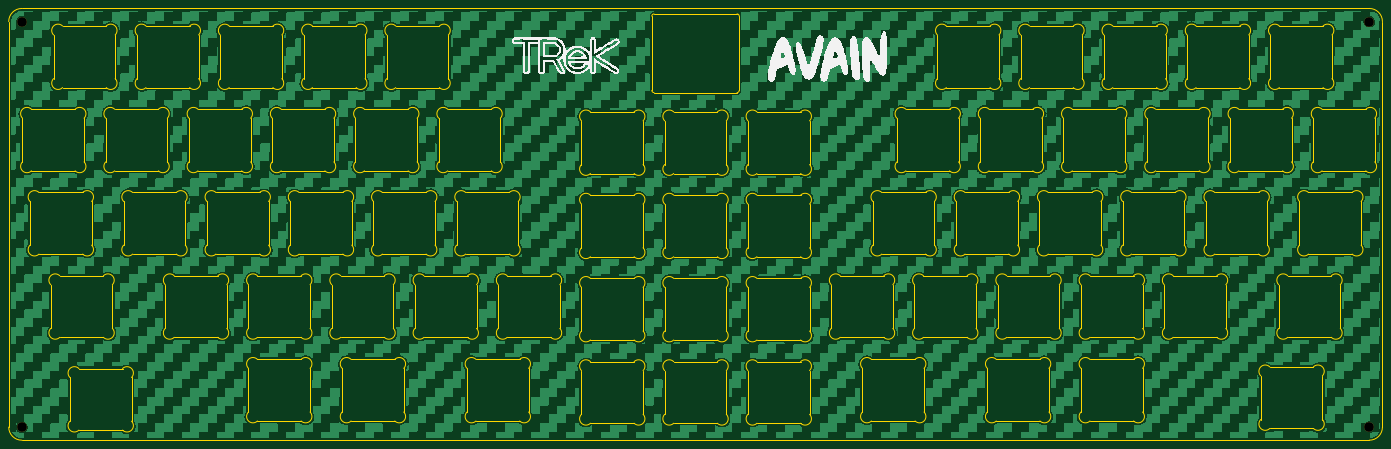
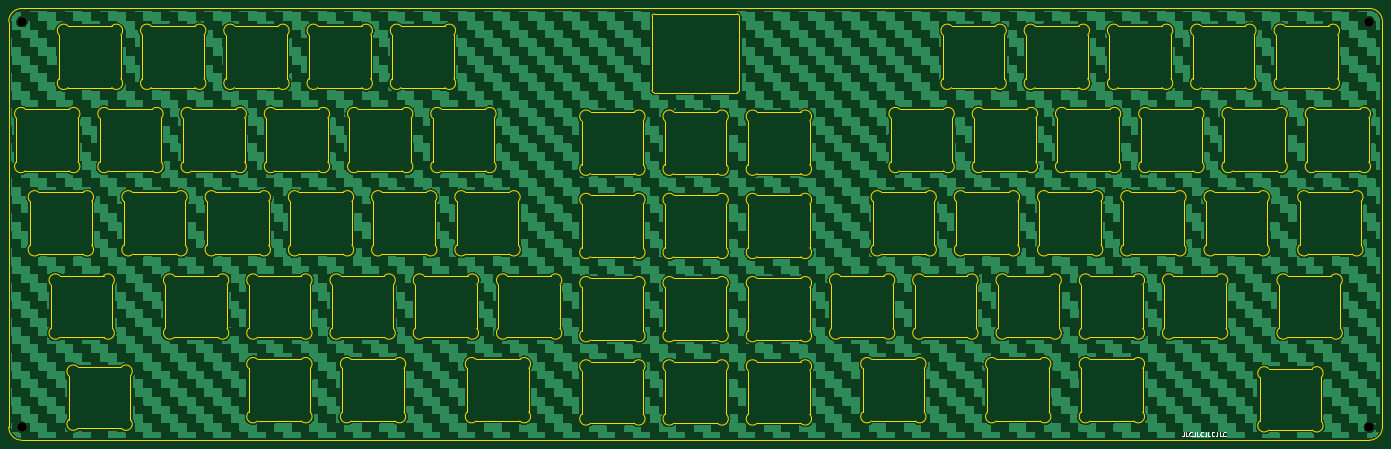
Circuit board: 9 layer files. Board 314.3 x 98.8 mm.
- bottom_copper: avain-B_Cu.gbr (525646 bytes)
- bottom_mask: avain-B_Mask.gbr (613 bytes)
- bottom_silk: avain-B_Silkscreen.gbr (4909 bytes)
- outline: avain-Edge_Cuts.gbr (36242 bytes)
- top_copper: avain-F_Cu.gbr (1050804 bytes)
- top_mask: avain-F_Mask.gbr (613 bytes)
- top_silk: avain-F_Silkscreen.gbr (42305 bytes)
- drill: avain-NPTH.drl (415 bytes)
- drill: avain-PTH.drl (283 bytes)

=== bottom_copper: avain-B_Cu.gbr (525646 bytes, source omitted) ===
=== bottom_mask: avain-B_Mask.gbr ===
G04 #@! TF.GenerationSoftware,KiCad,Pcbnew,7.0.9*
G04 #@! TF.CreationDate,2024-04-05T23:23:07+09:00*
G04 #@! TF.ProjectId,avain,61766169-6e2e-46b6-9963-61645f706362,rev?*
G04 #@! TF.SameCoordinates,Original*
G04 #@! TF.FileFunction,Soldermask,Bot*
G04 #@! TF.FilePolarity,Negative*
%FSLAX46Y46*%
G04 Gerber Fmt 4.6, Leading zero omitted, Abs format (unit mm)*
G04 Created by KiCad (PCBNEW 7.0.9) date 2024-04-05 23:23:07*
%MOMM*%
%LPD*%
G01*
G04 APERTURE LIST*
%ADD10C,2.200000*%
G04 APERTURE END LIST*
D10*
X17287500Y-20250000D03*
X325637500Y-113050000D03*
X17287500Y-113050000D03*
X325637500Y-20250000D03*
M02*

=== bottom_silk: avain-B_Silkscreen.gbr ===
G04 #@! TF.GenerationSoftware,KiCad,Pcbnew,7.0.9*
G04 #@! TF.CreationDate,2024-04-05T23:23:07+09:00*
G04 #@! TF.ProjectId,avain,61766169-6e2e-46b6-9963-61645f706362,rev?*
G04 #@! TF.SameCoordinates,Original*
G04 #@! TF.FileFunction,Legend,Bot*
G04 #@! TF.FilePolarity,Positive*
%FSLAX46Y46*%
G04 Gerber Fmt 4.6, Leading zero omitted, Abs format (unit mm)*
G04 Created by KiCad (PCBNEW 7.0.9) date 2024-04-05 23:23:07*
%MOMM*%
%LPD*%
G01*
G04 APERTURE LIST*
%ADD10C,0.150000*%
G04 APERTURE END LIST*
D10*
X59762120Y-114185638D02*
X59762120Y-114899923D01*
X59762120Y-114899923D02*
X59809739Y-115042780D01*
X59809739Y-115042780D02*
X59904977Y-115138019D01*
X59904977Y-115138019D02*
X60047834Y-115185638D01*
X60047834Y-115185638D02*
X60143072Y-115185638D01*
X58809739Y-115185638D02*
X59285929Y-115185638D01*
X59285929Y-115185638D02*
X59285929Y-114185638D01*
X57904977Y-115090399D02*
X57952596Y-115138019D01*
X57952596Y-115138019D02*
X58095453Y-115185638D01*
X58095453Y-115185638D02*
X58190691Y-115185638D01*
X58190691Y-115185638D02*
X58333548Y-115138019D01*
X58333548Y-115138019D02*
X58428786Y-115042780D01*
X58428786Y-115042780D02*
X58476405Y-114947542D01*
X58476405Y-114947542D02*
X58524024Y-114757066D01*
X58524024Y-114757066D02*
X58524024Y-114614209D01*
X58524024Y-114614209D02*
X58476405Y-114423733D01*
X58476405Y-114423733D02*
X58428786Y-114328495D01*
X58428786Y-114328495D02*
X58333548Y-114233257D01*
X58333548Y-114233257D02*
X58190691Y-114185638D01*
X58190691Y-114185638D02*
X58095453Y-114185638D01*
X58095453Y-114185638D02*
X57952596Y-114233257D01*
X57952596Y-114233257D02*
X57904977Y-114280876D01*
X57190691Y-114185638D02*
X57190691Y-114899923D01*
X57190691Y-114899923D02*
X57238310Y-115042780D01*
X57238310Y-115042780D02*
X57333548Y-115138019D01*
X57333548Y-115138019D02*
X57476405Y-115185638D01*
X57476405Y-115185638D02*
X57571643Y-115185638D01*
X56238310Y-115185638D02*
X56714500Y-115185638D01*
X56714500Y-115185638D02*
X56714500Y-114185638D01*
X55333548Y-115090399D02*
X55381167Y-115138019D01*
X55381167Y-115138019D02*
X55524024Y-115185638D01*
X55524024Y-115185638D02*
X55619262Y-115185638D01*
X55619262Y-115185638D02*
X55762119Y-115138019D01*
X55762119Y-115138019D02*
X55857357Y-115042780D01*
X55857357Y-115042780D02*
X55904976Y-114947542D01*
X55904976Y-114947542D02*
X55952595Y-114757066D01*
X55952595Y-114757066D02*
X55952595Y-114614209D01*
X55952595Y-114614209D02*
X55904976Y-114423733D01*
X55904976Y-114423733D02*
X55857357Y-114328495D01*
X55857357Y-114328495D02*
X55762119Y-114233257D01*
X55762119Y-114233257D02*
X55619262Y-114185638D01*
X55619262Y-114185638D02*
X55524024Y-114185638D01*
X55524024Y-114185638D02*
X55381167Y-114233257D01*
X55381167Y-114233257D02*
X55333548Y-114280876D01*
X54619262Y-114185638D02*
X54619262Y-114899923D01*
X54619262Y-114899923D02*
X54666881Y-115042780D01*
X54666881Y-115042780D02*
X54762119Y-115138019D01*
X54762119Y-115138019D02*
X54904976Y-115185638D01*
X54904976Y-115185638D02*
X55000214Y-115185638D01*
X53666881Y-115185638D02*
X54143071Y-115185638D01*
X54143071Y-115185638D02*
X54143071Y-114185638D01*
X52762119Y-115090399D02*
X52809738Y-115138019D01*
X52809738Y-115138019D02*
X52952595Y-115185638D01*
X52952595Y-115185638D02*
X53047833Y-115185638D01*
X53047833Y-115185638D02*
X53190690Y-115138019D01*
X53190690Y-115138019D02*
X53285928Y-115042780D01*
X53285928Y-115042780D02*
X53333547Y-114947542D01*
X53333547Y-114947542D02*
X53381166Y-114757066D01*
X53381166Y-114757066D02*
X53381166Y-114614209D01*
X53381166Y-114614209D02*
X53333547Y-114423733D01*
X53333547Y-114423733D02*
X53285928Y-114328495D01*
X53285928Y-114328495D02*
X53190690Y-114233257D01*
X53190690Y-114233257D02*
X53047833Y-114185638D01*
X53047833Y-114185638D02*
X52952595Y-114185638D01*
X52952595Y-114185638D02*
X52809738Y-114233257D01*
X52809738Y-114233257D02*
X52762119Y-114280876D01*
X52047833Y-114185638D02*
X52047833Y-114899923D01*
X52047833Y-114899923D02*
X52095452Y-115042780D01*
X52095452Y-115042780D02*
X52190690Y-115138019D01*
X52190690Y-115138019D02*
X52333547Y-115185638D01*
X52333547Y-115185638D02*
X52428785Y-115185638D01*
X51095452Y-115185638D02*
X51571642Y-115185638D01*
X51571642Y-115185638D02*
X51571642Y-114185638D01*
X50190690Y-115090399D02*
X50238309Y-115138019D01*
X50238309Y-115138019D02*
X50381166Y-115185638D01*
X50381166Y-115185638D02*
X50476404Y-115185638D01*
X50476404Y-115185638D02*
X50619261Y-115138019D01*
X50619261Y-115138019D02*
X50714499Y-115042780D01*
X50714499Y-115042780D02*
X50762118Y-114947542D01*
X50762118Y-114947542D02*
X50809737Y-114757066D01*
X50809737Y-114757066D02*
X50809737Y-114614209D01*
X50809737Y-114614209D02*
X50762118Y-114423733D01*
X50762118Y-114423733D02*
X50714499Y-114328495D01*
X50714499Y-114328495D02*
X50619261Y-114233257D01*
X50619261Y-114233257D02*
X50476404Y-114185638D01*
X50476404Y-114185638D02*
X50381166Y-114185638D01*
X50381166Y-114185638D02*
X50238309Y-114233257D01*
X50238309Y-114233257D02*
X50190690Y-114280876D01*
M02*

=== outline: avain-Edge_Cuts.gbr (36242 bytes, source omitted) ===
=== top_copper: avain-F_Cu.gbr (1050804 bytes, source omitted) ===
=== top_mask: avain-F_Mask.gbr ===
G04 #@! TF.GenerationSoftware,KiCad,Pcbnew,7.0.9*
G04 #@! TF.CreationDate,2024-04-05T23:23:07+09:00*
G04 #@! TF.ProjectId,avain,61766169-6e2e-46b6-9963-61645f706362,rev?*
G04 #@! TF.SameCoordinates,Original*
G04 #@! TF.FileFunction,Soldermask,Top*
G04 #@! TF.FilePolarity,Negative*
%FSLAX46Y46*%
G04 Gerber Fmt 4.6, Leading zero omitted, Abs format (unit mm)*
G04 Created by KiCad (PCBNEW 7.0.9) date 2024-04-05 23:23:07*
%MOMM*%
%LPD*%
G01*
G04 APERTURE LIST*
%ADD10C,2.200000*%
G04 APERTURE END LIST*
D10*
X17287500Y-20250000D03*
X325637500Y-113050000D03*
X17287500Y-113050000D03*
X325637500Y-20250000D03*
M02*

=== top_silk: avain-F_Silkscreen.gbr (42305 bytes, source omitted) ===
=== drill: avain-NPTH.drl ===
M48
; DRILL file {KiCad 7.0.9} date Friday, April 05, 2024 at 11:23:10 PM
; FORMAT={-:-/ absolute / metric / decimal}
; #@! TF.CreationDate,2024-04-05T23:23:10+09:00
; #@! TF.GenerationSoftware,Kicad,Pcbnew,7.0.9
; #@! TF.FileFunction,NonPlated,1,2,NPTH
FMAT,2
METRIC
; #@! TA.AperFunction,NonPlated,NPTH,ComponentDrill
T1C2.200
%
G90
G05
T1
X17.287Y-20.25
X17.287Y-113.05
X325.637Y-20.25
X325.637Y-113.05
T0
M30

=== drill: avain-PTH.drl ===
M48
; DRILL file {KiCad 7.0.9} date Friday, April 05, 2024 at 11:23:10 PM
; FORMAT={-:-/ absolute / metric / decimal}
; #@! TF.CreationDate,2024-04-05T23:23:10+09:00
; #@! TF.GenerationSoftware,Kicad,Pcbnew,7.0.9
; #@! TF.FileFunction,Plated,1,2,PTH
FMAT,2
METRIC
%
G90
G05
T0
M30

